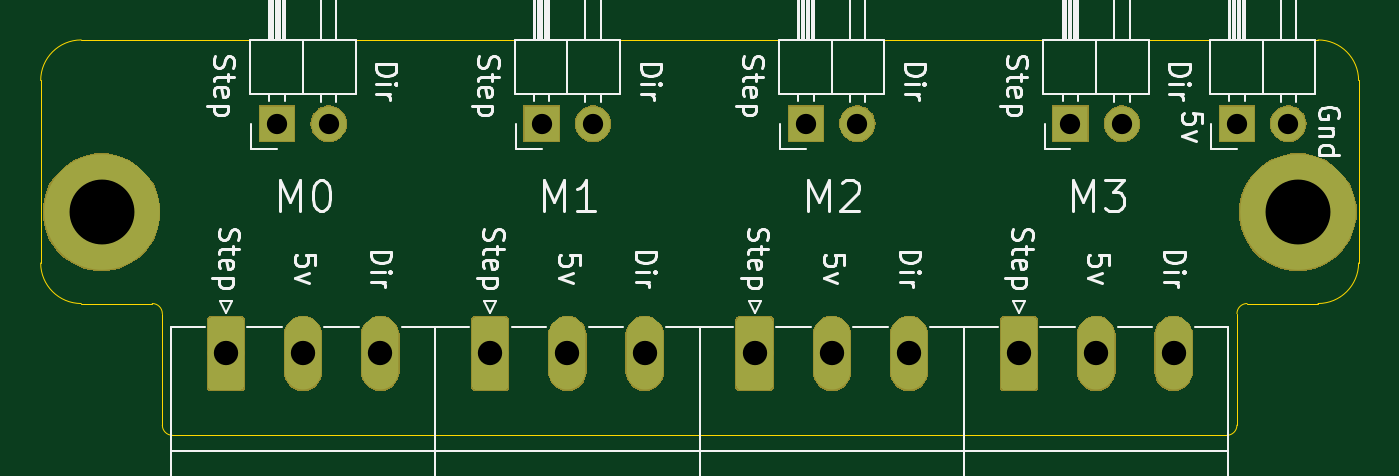
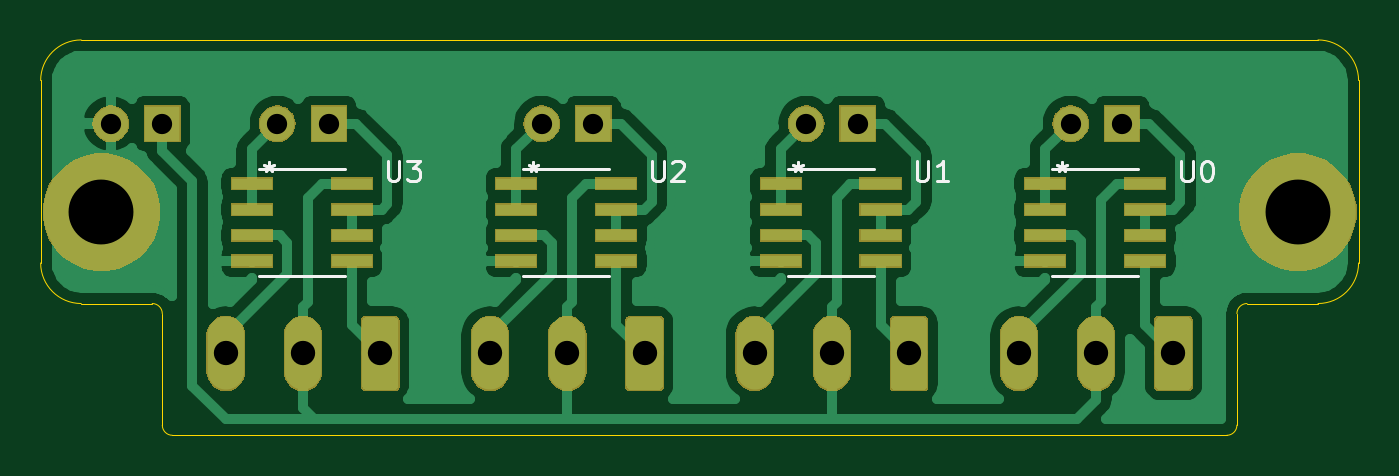
Circuit board: 10 layer files. Board 65.0 x 19.5 mm.
- bottom_copper: Step_Direction_Board-B_Cu.gbr (52288 bytes)
- bottom_mask: Step_Direction_Board-B_Mask.gbr (28175 bytes)
- paste: Step_Direction_Board-B_Paste.gbr (1265 bytes)
- bottom_silk: Step_Direction_Board-B_SilkS.gbr (4501 bytes)
- outline: Step_Direction_Board-Edge_Cuts.gbr (1331 bytes)
- top_copper: Step_Direction_Board-F_Cu.gbr (7472 bytes)
- top_mask: Step_Direction_Board-F_Mask.gbr (23367 bytes)
- paste: Step_Direction_Board-F_Paste.gbr (512 bytes)
- top_silk: Step_Direction_Board-F_SilkS.gbr (27191 bytes)
- drill: Step_Direction_Board.drl (605 bytes)

=== bottom_copper: Step_Direction_Board-B_Cu.gbr (52288 bytes, source omitted) ===
=== bottom_mask: Step_Direction_Board-B_Mask.gbr (28175 bytes, source omitted) ===
=== paste: Step_Direction_Board-B_Paste.gbr ===
G04 #@! TF.GenerationSoftware,KiCad,Pcbnew,(5.1.2)-1*
G04 #@! TF.CreationDate,2020-06-05T15:04:51-04:00*
G04 #@! TF.ProjectId,Step_Direction_Board,53746570-5f44-4697-9265-6374696f6e5f,rev?*
G04 #@! TF.SameCoordinates,PX7270e00PY78a3ca0*
G04 #@! TF.FileFunction,Paste,Bot*
G04 #@! TF.FilePolarity,Positive*
%FSLAX46Y46*%
G04 Gerber Fmt 4.6, Leading zero omitted, Abs format (unit mm)*
G04 Created by KiCad (PCBNEW (5.1.2)-1) date 2020-06-05 15:04:51*
%MOMM*%
%LPD*%
G04 APERTURE LIST*
%ADD10R,1.981200X0.558800*%
G04 APERTURE END LIST*
D10*
X49656200Y12405000D03*
X49656200Y11135000D03*
X49656200Y9865000D03*
X49656200Y8595000D03*
X54583800Y8595000D03*
X54583800Y9865000D03*
X54583800Y11135000D03*
X54583800Y12405000D03*
X36616200Y12405000D03*
X36616200Y11135000D03*
X36616200Y9865000D03*
X36616200Y8595000D03*
X41543800Y8595000D03*
X41543800Y9865000D03*
X41543800Y11135000D03*
X41543800Y12405000D03*
X23576200Y12405000D03*
X23576200Y11135000D03*
X23576200Y9865000D03*
X23576200Y8595000D03*
X28503800Y8595000D03*
X28503800Y9865000D03*
X28503800Y11135000D03*
X28503800Y12405000D03*
X10536200Y12405000D03*
X10536200Y11135000D03*
X10536200Y9865000D03*
X10536200Y8595000D03*
X15463800Y8595000D03*
X15463800Y9865000D03*
X15463800Y11135000D03*
X15463800Y12405000D03*
M02*

=== bottom_silk: Step_Direction_Board-B_SilkS.gbr ===
G04 #@! TF.GenerationSoftware,KiCad,Pcbnew,(5.1.2)-1*
G04 #@! TF.CreationDate,2020-06-05T15:04:51-04:00*
G04 #@! TF.ProjectId,Step_Direction_Board,53746570-5f44-4697-9265-6374696f6e5f,rev?*
G04 #@! TF.SameCoordinates,PX7270e00PY78a3ca0*
G04 #@! TF.FileFunction,Legend,Bot*
G04 #@! TF.FilePolarity,Positive*
%FSLAX46Y46*%
G04 Gerber Fmt 4.6, Leading zero omitted, Abs format (unit mm)*
G04 Created by KiCad (PCBNEW (5.1.2)-1) date 2020-06-05 15:04:51*
%MOMM*%
%LPD*%
G04 APERTURE LIST*
%ADD10C,0.152400*%
%ADD11C,0.150000*%
G04 APERTURE END LIST*
D10*
X49999100Y13128900D02*
X54240900Y13128900D01*
X54240900Y7871100D02*
X49999100Y7871100D01*
X36959100Y13128900D02*
X41200900Y13128900D01*
X41200900Y7871100D02*
X36959100Y7871100D01*
X23919100Y13128900D02*
X28160900Y13128900D01*
X28160900Y7871100D02*
X23919100Y7871100D01*
X10879100Y13128900D02*
X15120900Y13128900D01*
X15120900Y7871100D02*
X10879100Y7871100D01*
D11*
X47881904Y13547620D02*
X47881904Y12738096D01*
X47834285Y12642858D01*
X47786666Y12595239D01*
X47691428Y12547620D01*
X47500952Y12547620D01*
X47405714Y12595239D01*
X47358095Y12642858D01*
X47310476Y12738096D01*
X47310476Y13547620D01*
X46929523Y13547620D02*
X46310476Y13547620D01*
X46643809Y13166667D01*
X46500952Y13166667D01*
X46405714Y13119048D01*
X46358095Y13071429D01*
X46310476Y12976191D01*
X46310476Y12738096D01*
X46358095Y12642858D01*
X46405714Y12595239D01*
X46500952Y12547620D01*
X46786666Y12547620D01*
X46881904Y12595239D01*
X46929523Y12642858D01*
X53732900Y13473320D02*
X53732900Y13235224D01*
X53970995Y13330462D02*
X53732900Y13235224D01*
X53494804Y13330462D01*
X53875757Y13044748D02*
X53732900Y13235224D01*
X53590042Y13044748D01*
X53732900Y13473320D02*
X53732900Y13235224D01*
X53970995Y13330462D02*
X53732900Y13235224D01*
X53494804Y13330462D01*
X53875757Y13044748D02*
X53732900Y13235224D01*
X53590042Y13044748D01*
X34841904Y13547620D02*
X34841904Y12738096D01*
X34794285Y12642858D01*
X34746666Y12595239D01*
X34651428Y12547620D01*
X34460952Y12547620D01*
X34365714Y12595239D01*
X34318095Y12642858D01*
X34270476Y12738096D01*
X34270476Y13547620D01*
X33841904Y13452381D02*
X33794285Y13500000D01*
X33699047Y13547620D01*
X33460952Y13547620D01*
X33365714Y13500000D01*
X33318095Y13452381D01*
X33270476Y13357143D01*
X33270476Y13261905D01*
X33318095Y13119048D01*
X33889523Y12547620D01*
X33270476Y12547620D01*
X40692900Y13473320D02*
X40692900Y13235224D01*
X40930995Y13330462D02*
X40692900Y13235224D01*
X40454804Y13330462D01*
X40835757Y13044748D02*
X40692900Y13235224D01*
X40550042Y13044748D01*
X40692900Y13473320D02*
X40692900Y13235224D01*
X40930995Y13330462D02*
X40692900Y13235224D01*
X40454804Y13330462D01*
X40835757Y13044748D02*
X40692900Y13235224D01*
X40550042Y13044748D01*
X21801904Y13547620D02*
X21801904Y12738096D01*
X21754285Y12642858D01*
X21706666Y12595239D01*
X21611428Y12547620D01*
X21420952Y12547620D01*
X21325714Y12595239D01*
X21278095Y12642858D01*
X21230476Y12738096D01*
X21230476Y13547620D01*
X20230476Y12547620D02*
X20801904Y12547620D01*
X20516190Y12547620D02*
X20516190Y13547620D01*
X20611428Y13404762D01*
X20706666Y13309524D01*
X20801904Y13261905D01*
X27652900Y13473320D02*
X27652900Y13235224D01*
X27890995Y13330462D02*
X27652900Y13235224D01*
X27414804Y13330462D01*
X27795757Y13044748D02*
X27652900Y13235224D01*
X27510042Y13044748D01*
X27652900Y13473320D02*
X27652900Y13235224D01*
X27890995Y13330462D02*
X27652900Y13235224D01*
X27414804Y13330462D01*
X27795757Y13044748D02*
X27652900Y13235224D01*
X27510042Y13044748D01*
X8761904Y13547620D02*
X8761904Y12738096D01*
X8714285Y12642858D01*
X8666666Y12595239D01*
X8571428Y12547620D01*
X8380952Y12547620D01*
X8285714Y12595239D01*
X8238095Y12642858D01*
X8190476Y12738096D01*
X8190476Y13547620D01*
X7523809Y13547620D02*
X7428571Y13547620D01*
X7333333Y13500000D01*
X7285714Y13452381D01*
X7238095Y13357143D01*
X7190476Y13166667D01*
X7190476Y12928572D01*
X7238095Y12738096D01*
X7285714Y12642858D01*
X7333333Y12595239D01*
X7428571Y12547620D01*
X7523809Y12547620D01*
X7619047Y12595239D01*
X7666666Y12642858D01*
X7714285Y12738096D01*
X7761904Y12928572D01*
X7761904Y13166667D01*
X7714285Y13357143D01*
X7666666Y13452381D01*
X7619047Y13500000D01*
X7523809Y13547620D01*
X14612900Y13473320D02*
X14612900Y13235224D01*
X14850995Y13330462D02*
X14612900Y13235224D01*
X14374804Y13330462D01*
X14755757Y13044748D02*
X14612900Y13235224D01*
X14470042Y13044748D01*
X14612900Y13473320D02*
X14612900Y13235224D01*
X14850995Y13330462D02*
X14612900Y13235224D01*
X14374804Y13330462D01*
X14755757Y13044748D02*
X14612900Y13235224D01*
X14470042Y13044748D01*
M02*

=== outline: Step_Direction_Board-Edge_Cuts.gbr ===
G04 #@! TF.GenerationSoftware,KiCad,Pcbnew,(5.1.2)-1*
G04 #@! TF.CreationDate,2020-06-05T15:04:51-04:00*
G04 #@! TF.ProjectId,Step_Direction_Board,53746570-5f44-4697-9265-6374696f6e5f,rev?*
G04 #@! TF.SameCoordinates,PX7270e00PY78a3ca0*
G04 #@! TF.FileFunction,Profile,NP*
%FSLAX46Y46*%
G04 Gerber Fmt 4.6, Leading zero omitted, Abs format (unit mm)*
G04 Created by KiCad (PCBNEW (5.1.2)-1) date 2020-06-05 15:04:51*
%MOMM*%
%LPD*%
G04 APERTURE LIST*
%ADD10C,0.050000*%
G04 APERTURE END LIST*
D10*
X59000000Y500000D02*
G75*
G02X58500000Y0I-500000J0D01*
G01*
X59000000Y6000000D02*
G75*
G02X59500000Y6500000I500000J0D01*
G01*
X59000000Y6000000D02*
X59000000Y500000D01*
X59500000Y6500000D02*
X63000000Y6500000D01*
X6500000Y0D02*
G75*
G02X6000000Y500000I0J500000D01*
G01*
X5500000Y6500000D02*
G75*
G02X6000000Y6000000I0J-500000D01*
G01*
X6000000Y6000000D02*
X6000000Y500000D01*
X2000000Y6500000D02*
X5500000Y6500000D01*
X0Y17500000D02*
G75*
G02X2000000Y19500000I2000000J0D01*
G01*
X2000000Y6500000D02*
G75*
G02X0Y8500000I0J2000000D01*
G01*
X63000000Y19500000D02*
G75*
G02X65000000Y17500000I0J-2000000D01*
G01*
X65000000Y8500000D02*
G75*
G02X63000000Y6500000I-2000000J0D01*
G01*
X2000000Y19500000D02*
X63000000Y19500000D01*
X0Y8500000D02*
X0Y17500000D01*
X65000000Y8500000D02*
X65000000Y17500000D01*
X6500000Y0D02*
X58500000Y0D01*
M02*

=== top_copper: Step_Direction_Board-F_Cu.gbr (7472 bytes, source omitted) ===
=== top_mask: Step_Direction_Board-F_Mask.gbr (23367 bytes, source omitted) ===
=== paste: Step_Direction_Board-F_Paste.gbr ===
G04 #@! TF.GenerationSoftware,KiCad,Pcbnew,(5.1.2)-1*
G04 #@! TF.CreationDate,2020-06-05T15:04:51-04:00*
G04 #@! TF.ProjectId,Step_Direction_Board,53746570-5f44-4697-9265-6374696f6e5f,rev?*
G04 #@! TF.SameCoordinates,PX7270e00PY78a3ca0*
G04 #@! TF.FileFunction,Paste,Top*
G04 #@! TF.FilePolarity,Positive*
%FSLAX46Y46*%
G04 Gerber Fmt 4.6, Leading zero omitted, Abs format (unit mm)*
G04 Created by KiCad (PCBNEW (5.1.2)-1) date 2020-06-05 15:04:51*
%MOMM*%
%LPD*%
G04 APERTURE LIST*
G04 APERTURE END LIST*
M02*

=== top_silk: Step_Direction_Board-F_SilkS.gbr (27191 bytes, source omitted) ===
=== drill: Step_Direction_Board.drl ===
M48
; DRILL file {KiCad (5.1.2)-1} date 6/5/2020 3:04:55 PM
; FORMAT={-:-/ absolute / metric / decimal}
; #@! TF.CreationDate,2020-06-05T15:04:55-04:00
; #@! TF.GenerationSoftware,Kicad,Pcbnew,(5.1.2)-1
FMAT,2
METRIC
T1C1.000
T2C1.200
T3C3.200
%
G90
G05
T1
X53.324Y15.376
X59.0Y15.376
X61.54Y15.376
X24.704Y15.376
X27.244Y15.376
X37.744Y15.376
X40.284Y15.376
X50.784Y15.376
X11.664Y15.376
X14.204Y15.376
T2
X22.171Y4.037
X25.981Y4.037
X29.791Y4.037
X48.251Y4.037
X52.061Y4.037
X55.871Y4.037
X9.131Y4.037
X12.941Y4.037
X16.751Y4.037
X35.211Y4.037
X39.021Y4.037
X42.831Y4.037
T3
X62.0Y11.0
X3.0Y11.0
T0
M30

